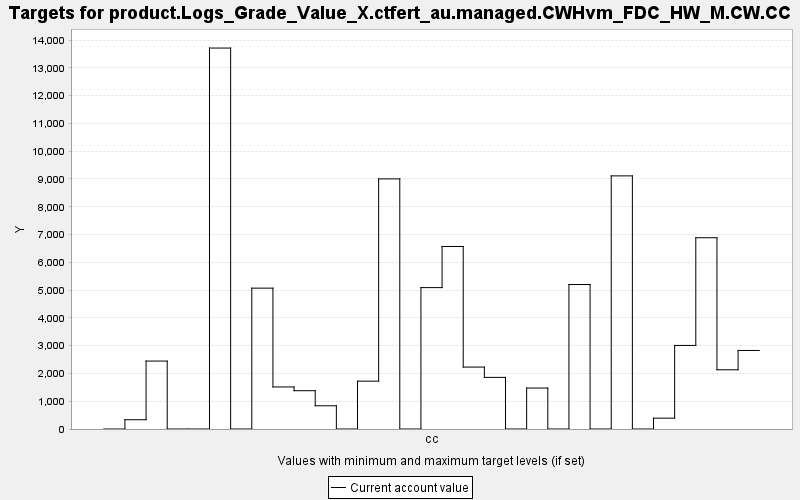

The data file committed next to this chart (first rows):
TARGET, PERIOD, YEAR, PERIODWIDTH, MINIMUM, MAXIMUM, MINWEIGHT, MAXWEIGHT, CURRENT, SUMMARY
product.Logs_Grade_Value_X.ctfert_au.man…, 0, 0, 10.0, 0.0, 10000, 1.0, 1.0, 0.0, 0.0
product.Logs_Grade_Value_X.ctfert_au.man…, 1, 10, 10.0, 0.0, 10000, 1.0, 1.0, 333.9, 0.0
product.Logs_Grade_Value_X.ctfert_au.man…, 2, 20, 10.0, 0.0, 10000, 1.0, 1.0, 2445, 0.0
product.Logs_Grade_Value_X.ctfert_au.man…, 3, 30, 10.0, 0.0, 10000, 1.0, 1.0, 0.0, 0.0
product.Logs_Grade_Value_X.ctfert_au.man…, 4, 40, 10.0, 0.0, 10000, 1.0, 1.0, 0.0, 0.0
product.Logs_Grade_Value_X.ctfert_au.man…, 5, 50, 10.0, 0.0, 10000, 1.0, 1.0, 13712, 0.0
product.Logs_Grade_Value_X.ctfert_au.man…, 6, 60, 10.0, 0.0, 10000, 1.0, 1.0, 0.0, 0.0
product.Logs_Grade_Value_X.ctfert_au.man…, 7, 70, 10.0, 0.0, 10000, 1.0, 1.0, 5070, 0.0
product.Logs_Grade_Value_X.ctfert_au.man…, 8, 80, 10.0, 0.0, 10000, 1.0, 1.0, 1514, 0.0
product.Logs_Grade_Value_X.ctfert_au.man…, 9, 90, 10.0, 0.0, 10000, 1.0, 1.0, 1379, 0.0
product.Logs_Grade_Value_X.ctfert_au.man…, 10, 100, 10.0, 0.0, 10000, 1.0, 1.0, 835.8, 0.0
product.Logs_Grade_Value_X.ctfert_au.man…, 11, 110, 10.0, 0.0, 10000, 1.0, 1.0, 0.0, 0.0
product.Logs_Grade_Value_X.ctfert_au.man…, 12, 120, 10.0, 0.0, 10000, 1.0, 1.0, 1722, 0.0
product.Logs_Grade_Value_X.ctfert_au.man…, 13, 130, 10.0, 0.0, 10000, 1.0, 1.0, 9003, 0.0
product.Logs_Grade_Value_X.ctfert_au.man…, 14, 140, 10.0, 0.0, 10000, 1.0, 1.0, 0.0, 0.0
product.Logs_Grade_Value_X.ctfert_au.man…, 15, 150, 10.0, 0.0, 10000, 1.0, 1.0, 5090, 0.0
product.Logs_Grade_Value_X.ctfert_au.man…, 16, 160, 10.0, 0.0, 10000, 1.0, 1.0, 6570, 0.0
product.Logs_Grade_Value_X.ctfert_au.man…, 17, 170, 10.0, 0.0, 10000, 1.0, 1.0, 2229, 0.0
product.Logs_Grade_Value_X.ctfert_au.man…, 18, 180, 10.0, 0.0, 10000, 1.0, 1.0, 1858, 0.0
product.Logs_Grade_Value_X.ctfert_au.man…, 19, 190, 10.0, 0.0, 10000, 1.0, 1.0, 0.0, 0.0
product.Logs_Grade_Value_X.ctfert_au.man…, 20, 200, 10.0, 0.0, 10000, 1.0, 1.0, 1474, 0.0
product.Logs_Grade_Value_X.ctfert_au.man…, 21, 210, 10.0, 0.0, 10000, 1.0, 1.0, 0.0, 0.0
product.Logs_Grade_Value_X.ctfert_au.man…, 22, 220, 10.0, 0.0, 10000, 1.0, 1.0, 5201, 0.0
product.Logs_Grade_Value_X.ctfert_au.man…, 23, 230, 10.0, 0.0, 10000, 1.0, 1.0, 0.0, 0.0
product.Logs_Grade_Value_X.ctfert_au.man…, 24, 240, 10.0, 0.0, 10000, 1.0, 1.0, 9111, 0.0
product.Logs_Grade_Value_X.ctfert_au.man…, 25, 250, 10.0, 0.0, 10000, 1.0, 1.0, 0.0, 0.0
product.Logs_Grade_Value_X.ctfert_au.man…, 26, 260, 10.0, 0.0, 10000, 1.0, 1.0, 390.8, 0.0
product.Logs_Grade_Value_X.ctfert_au.man…, 27, 270, 10.0, 0.0, 10000, 1.0, 1.0, 3008, 0.0
product.Logs_Grade_Value_X.ctfert_au.man…, 28, 280, 10.0, 0.0, 10000, 1.0, 1.0, 6885, 0.0
product.Logs_Grade_Value_X.ctfert_au.man…, 29, 290, 10.0, 0.0, 10000, 1.0, 1.0, 2131, 0.0
product.Logs_Grade_Value_X.ctfert_au.man…, 30, 300, 10.0, 0.0, 10000, 1.0, 1.0, 2827, 0.0
